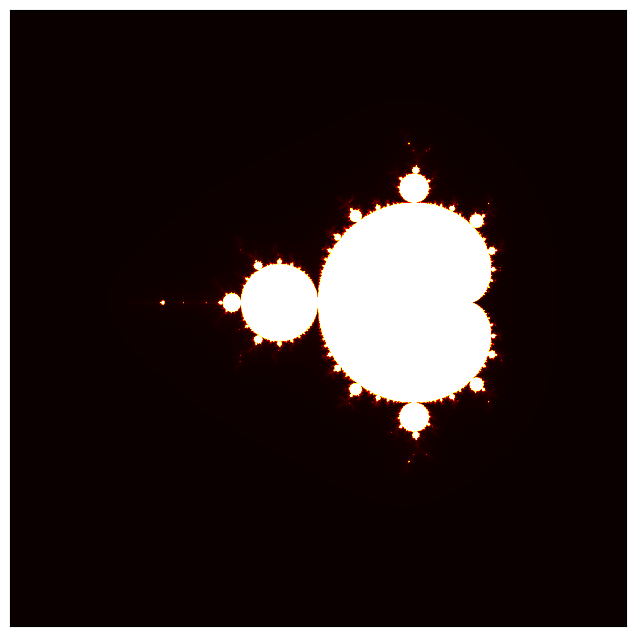

Write Python code to recreate this figure.
# 18.06.2020
#
# Mandelbrot fractal

import numpy as np
import matplotlib.pyplot as plt
import matplotlib.animation as animation

# Number of pixels per side:
npixels = 1000

xtarget = -0.75
ytarget = 0.1
rad = 2

def sisosig(x,y):
    itmax = 500 #maximum number of iterations
    zlimit = 100 #norm that divides the complex plane
    c = complex(x,y)
    z = complex(0,0)
    n = 0
    for i in range(itmax):
        z = z**2 + c
        n = n + 1
        if (abs(z) > zlimit):
            return n
    return n


def snapshot (x,y,scale):
    # snapshot centered at x,y and with zoom x(1/scale)
    global npixels, borders, rad

    rad = rad / scale
    xmin = x - rad
    ymin = y - rad

    dx = 2 * rad / (npixels-1)
    dy = dx
    v = []
    for ix in range(npixels):
        for iy in range(npixels):
            x = xmin + dx * ix
            y = ymin + dy * iy
            n = sisosig(x,y)
            v.append(n)
    v = np.reshape (v, (npixels,npixels)).T
    return v


def step(dummy):
    v = snapshot(xtarget,ytarget,scale=2)
    mat.set_data(v)
    return v

mymap = plt.cm.get_cmap('hot')#, 8)    # 8 discrete colors, from 0 to 7.

# set up animation
v = snapshot(xtarget,ytarget,scale=1.)
fig, ax = plt.subplots(figsize=(8,8))
ax.get_xaxis().set_visible(False)
ax.get_yaxis().set_visible(False)
mat = ax.imshow(v, cmap=mymap)
# Uncomment the next line to create an animation that zooms in:
#anim = animation.FuncAnimation(fig, step)#, frames=gen, interval=1, repeat=False)#, blit=True)#, repeat = False)
plt.show()

# save the animation as an mp4.  This requires ffmpeg or mencoder to be
# installed.  The extra_args ensure that the x264 codec is used, so that
# the video can be embedded in html5.  You may need to adjust this for
# your system: for more information, see
# http://matplotlib.sourceforge.net/api/animation_api.html
#anim.save('basic_animation.mp4', fps=30, extra_args=['-vcodec', 'libx264'])
